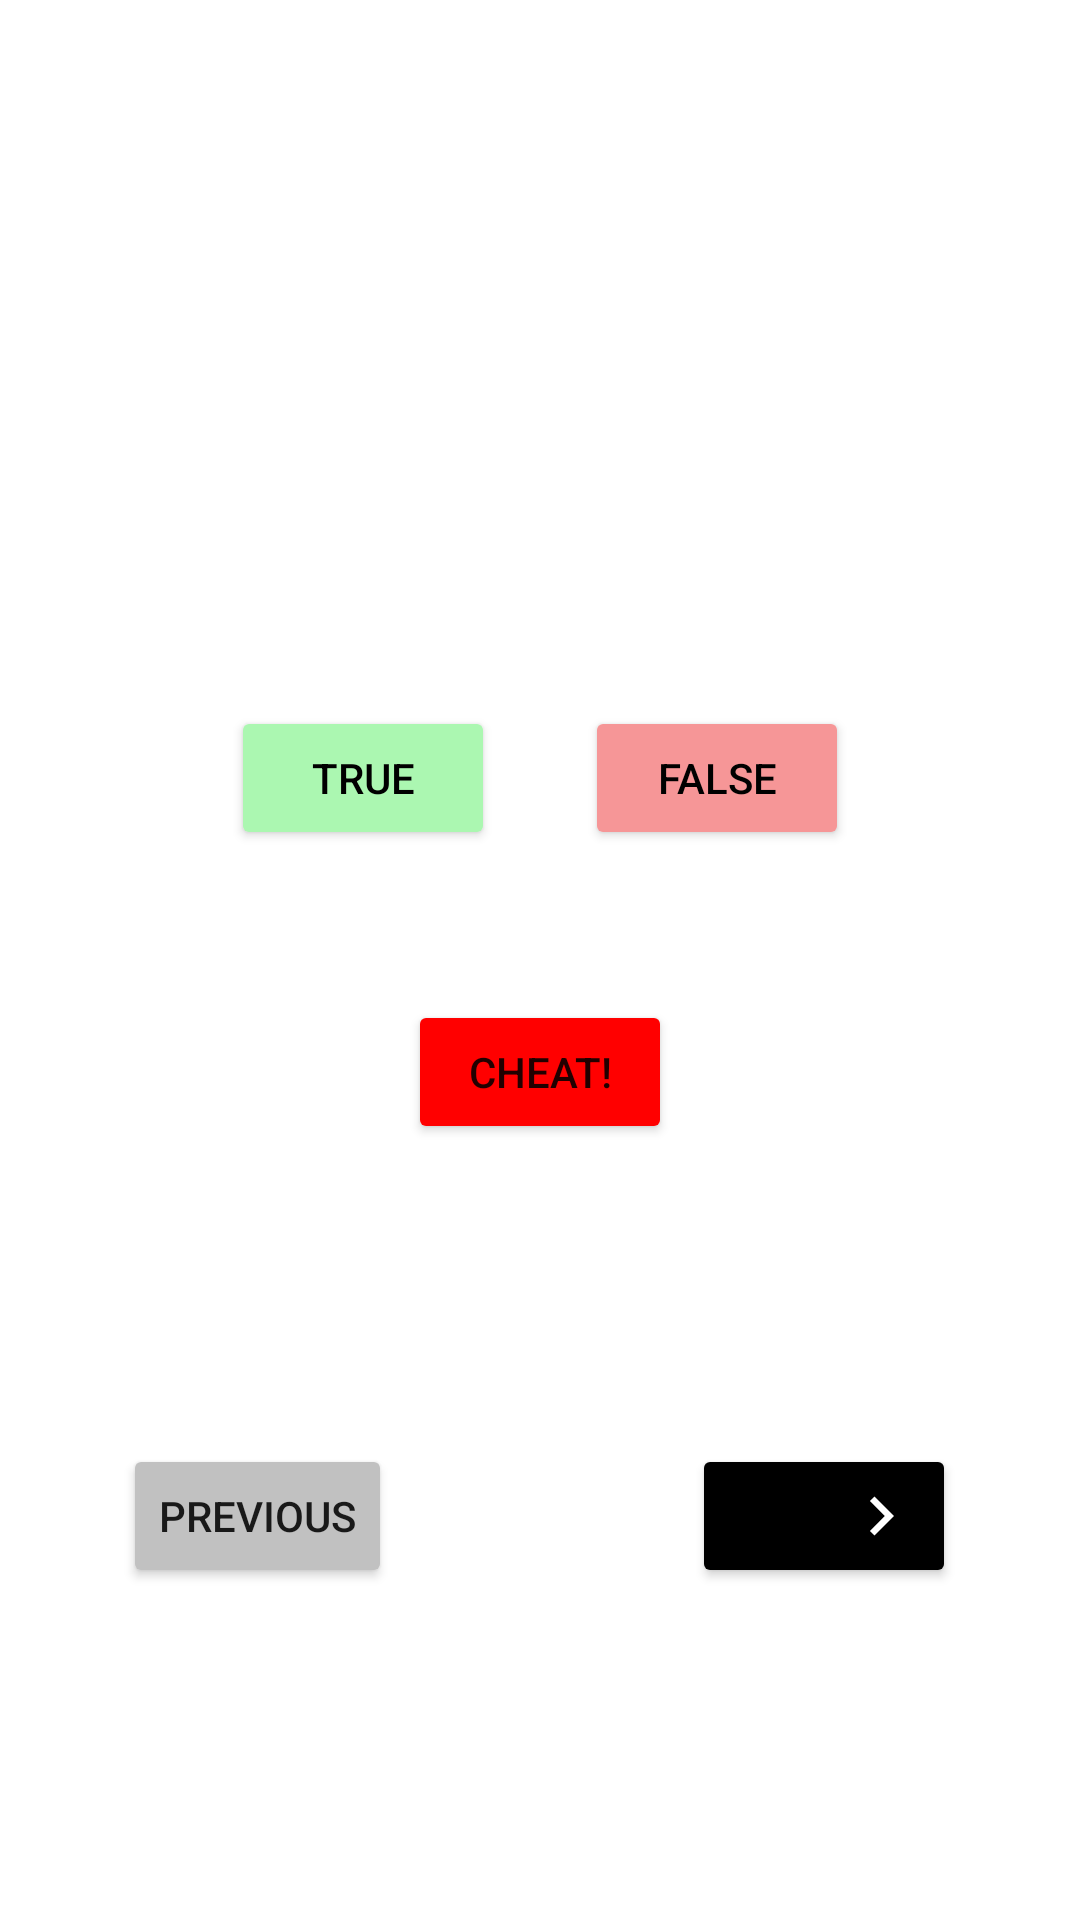

Reconstruct the res/layout file that produces this screen, plus the resources it refers to.
<!-- AndroidManifest.xml: application theme Theme.GeoQuiz -->
<!-- res/layout/activity_main.xml -->
<?xml version="1.0" encoding="utf-8"?>
<LinearLayout xmlns:android="http://schemas.android.com/apk/res/android"
    xmlns:app="http://schemas.android.com/apk/res-auto"
    xmlns:tools="http://schemas.android.com/tools"
    android:layout_width="match_parent"
    android:layout_height="match_parent"
    android:gravity="center"
    android:orientation="vertical"
    tools:context=".MainActivity">

    <TextView
        android:id="@+id/question_text_view"
        android:layout_width="wrap_content"
        android:layout_height="wrap_content"
        android:padding="24dp"
        android:textColor="@color/black"
        android:textSize="20sp"
        android:textAlignment="center"/>

    <LinearLayout
        android:layout_width="wrap_content"
        android:layout_height="wrap_content"
        android:orientation="horizontal"
        android:layout_marginTop="50dp">

        <Button
            android:id="@+id/btnTrue"
            android:layout_width="wrap_content"
            android:layout_height="wrap_content"
            android:text="@string/true_button"
            android:textColor="@color/black"
            android:backgroundTint="@color/green"/>

        <Button
            android:id="@+id/btnFalse"
            android:layout_width="wrap_content"
            android:layout_height="wrap_content"
            android:text="@string/false_button"
            android:layout_marginStart="30dp"
            android:textColor="@color/black"
            android:backgroundTint="@color/red"/>
    </LinearLayout>

    <Button
        android:id="@+id/btnCheat"
        android:layout_marginTop="50dp"
        android:layout_width="wrap_content"
        android:layout_height="wrap_content"
        android:text="@string/cheat_button"
        android:backgroundTint="@color/brightRed"/>

    <LinearLayout
        android:layout_width="wrap_content"
        android:layout_height="wrap_content"
        android:orientation="horizontal"
        android:gravity="center"
        android:layout_marginTop="100dp">

        <Button
            android:id="@+id/btnPrevious"
            android:drawableLeft="@drawable/ic_baseline_arrow_back_ios_24"
            android:layout_width="wrap_content"
            android:layout_height="wrap_content"
            android:text="@string/previous_button"
            android:height="20dp"
            android:backgroundTint="@color/grey"/>

        <Button
            android:id="@+id/btnNext"
            android:layout_width="wrap_content"
            android:layout_height="wrap_content"
            android:text="@string/next_button"
            android:layout_marginStart="100dp"
            android:drawableEnd="@drawable/ic_baseline_navigate_next_24"
            android:backgroundTint="@color/black"/>
    </LinearLayout>

</LinearLayout>
<!-- resources referenced by this layout -->
<resources>
  <color name="black">#FF000000</color>
  <color name="brightRed">#FF0000</color>
  <color name="green">#ABF7B1</color>
  <color name="grey">#C1C1C1</color>
  <color name="red">#F69697</color>
  <!-- drawable ic_baseline_navigate_next_24 (drawable) -->
  <vector android:autoMirrored="true" android:height="26dp"
      android:tint="#FFFFFF" android:viewportHeight="24"
      android:viewportWidth="24" android:width="26dp" xmlns:android="http://schemas.android.com/apk/res/android">
      <path android:fillColor="@android:color/white" android:pathData="M10,6L8.59,7.41 13.17,12l-4.58,4.59L10,18l6,-6z"/>
  </vector>
  <string name="cheat_button">Cheat!</string>
  <string name="false_button">False</string>
  <string name="next_button">Next</string>
  <string name="previous_button">Previous</string>
  <string name="true_button">True</string>
  <style name="Theme.GeoQuiz" parent="Theme.MaterialComponents.DayNight.DarkActionBar">
          
          <item name="colorPrimary">@color/black</item>
          <item name="colorPrimaryVariant">@color/grey</item>
          <item name="colorOnPrimary">@color/white</item>
          
          <item name="colorSecondary">@color/black</item>
          <item name="colorSecondaryVariant">@color/grey</item>
          <item name="colorOnSecondary">@color/white</item>
          
          <item name="android:statusBarColor" tools:targetApi="l">?attr/colorPrimaryVariant</item>
          
      </style>
  <color name="white">#FFFFFFFF</color>
</resources>
